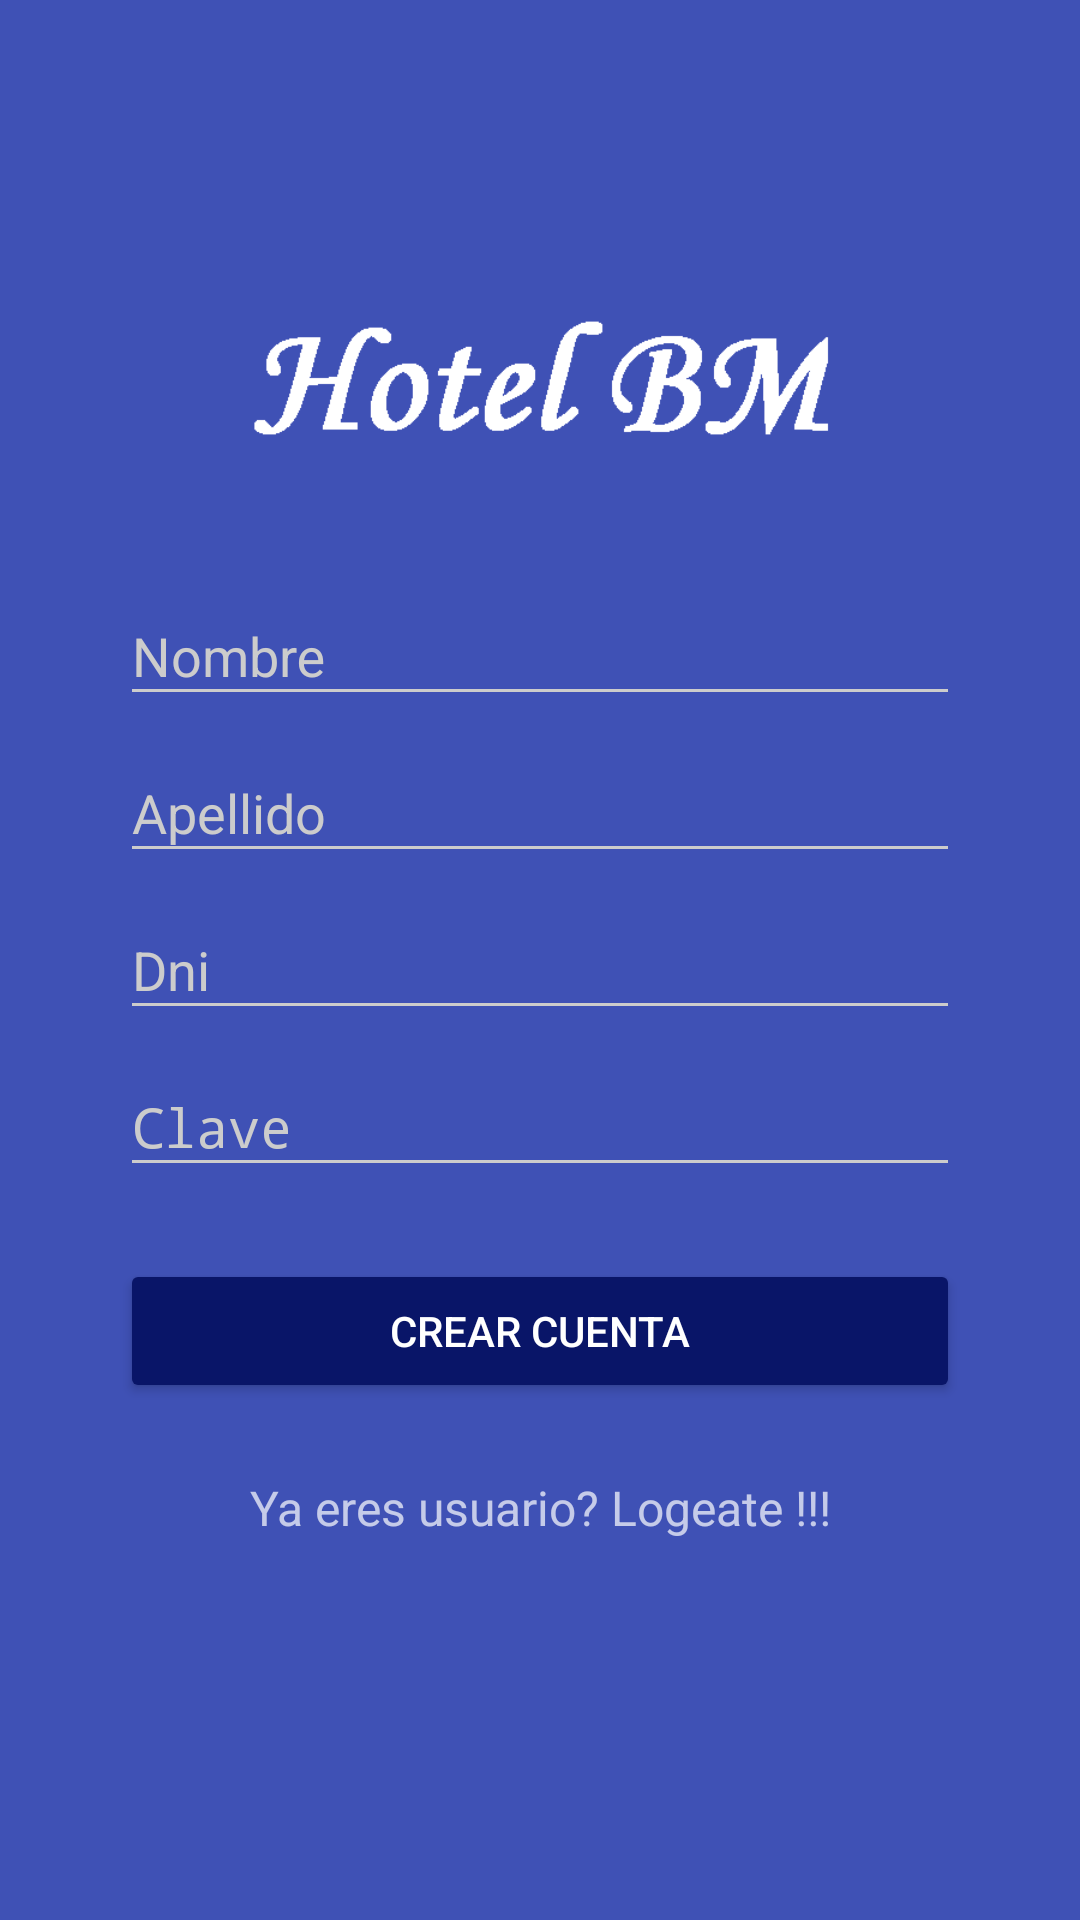

Here is an Android app screen rendered from its layout file. Give the layout XML and the strings, colors and styles it references.
<!-- AndroidManifest.xml: activity theme AppTheme.Dark -->
<!-- res/layout/activity_registrarse.xml -->
<?xml version="1.0" encoding="utf-8"?>
<RelativeLayout xmlns:android="http://schemas.android.com/apk/res/android"
    xmlns:tools="http://schemas.android.com/tools"
    android:layout_width="match_parent"
    android:layout_height="match_parent"
    android:paddingBottom="@dimen/activity_vertical_margin"
    android:paddingLeft="@dimen/activity_horizontal_margin"
    android:paddingRight="@dimen/activity_horizontal_margin"
    android:paddingTop="@dimen/activity_vertical_margin"
    tools:context=".Controles.RegistrarseActivity">
    <ScrollView
        xmlns:android="http://schemas.android.com/apk/res/android"
        android:layout_width="fill_parent"
        android:layout_height="fill_parent"
        android:fitsSystemWindows="true">

        <LinearLayout
            android:orientation="vertical"
            android:layout_width="match_parent"
            android:layout_height="wrap_content"
            android:paddingTop="56dp"
            android:paddingLeft="24dp"
            android:paddingRight="24dp">

            <ImageView android:src="@drawable/logo2"
                android:layout_width="wrap_content"
                android:layout_height="120dp"
                android:layout_marginBottom="24dp"
                android:layout_gravity="center_horizontal" />

            
            <android.support.design.widget.TextInputLayout
                android:layout_width="match_parent"
                android:layout_height="wrap_content"
                android:layout_marginTop="-30dp">
                <EditText android:id="@+id/registrarse_etClienteNombre"
                    android:layout_width="match_parent"
                    android:layout_height="wrap_content"
                    android:inputType="textCapWords"
                    android:hint="Nombre" />
            </android.support.design.widget.TextInputLayout>

            
            <android.support.design.widget.TextInputLayout
                android:layout_width="match_parent"
                android:layout_height="wrap_content">
                <EditText android:id="@+id/registrarse_etClienteApellido"
                    android:layout_width="match_parent"
                    android:layout_height="wrap_content"
                    android:inputType="textEmailAddress"
                    android:hint="Apellido" />
            </android.support.design.widget.TextInputLayout>
            <android.support.design.widget.TextInputLayout
                android:layout_width="match_parent"
                android:layout_height="wrap_content">
                <EditText android:id="@+id/registrarse_etClienteDni"
                    android:layout_width="match_parent"
                    android:layout_height="wrap_content"
                    android:hint="Dni"
                    android:inputType="number" />
            </android.support.design.widget.TextInputLayout>

            
            <android.support.design.widget.TextInputLayout
                android:layout_width="match_parent"
                android:layout_height="wrap_content">
                <EditText android:id="@+id/registrarse_etClientePass"
                    android:layout_width="match_parent"
                    android:layout_height="wrap_content"
                    android:inputType="textPassword"
                    android:hint="Clave"/>
            </android.support.design.widget.TextInputLayout>

            
            <android.support.v7.widget.AppCompatButton
                android:id="@+id/registrarse_btnRegistrarse"
                android:layout_width="fill_parent"
                android:layout_height="wrap_content"
                android:layout_marginTop="24dp"
                android:layout_marginBottom="24dp"
                android:padding="12dp"
                android:text="Crear Cuenta"/>

            <TextView android:id="@+id/registrarse_tvLinkLogin"
                android:layout_width="fill_parent"
                android:layout_height="wrap_content"
                android:layout_marginBottom="24dp"
                android:text="Ya eres usuario? Logeate !!!"
                android:gravity="center"
                android:textSize="16dip"/>

        </LinearLayout>
    </ScrollView>
</RelativeLayout>
<!-- resources referenced by this layout -->
<resources>
  <dimen name="activity_horizontal_margin">16dp</dimen>
  <dimen name="activity_vertical_margin">16dp</dimen>
  <!-- drawable logo2: png bitmap (drawable, 2621 bytes) -->
  <style name="AppTheme.Dark" parent="Theme.AppCompat.NoActionBar">
          <item name="colorPrimary">@color/colorPrimary</item>
          <item name="colorPrimaryDark">@color/colorPrimaryDark</item>
          <item name="colorAccent">@color/colorAccent</item>
          <item name="android:windowBackground">@color/colorPrimary</item>
          <item name="colorControlNormal">@color/iron</item>
          <item name="colorControlActivated">@color/white</item>
          <item name="colorControlHighlight">@color/white</item>
          <item name="android:textColorHint">@color/iron</item>
          
          <item name="colorButtonNormal">@color/primary_darker</item>
          <item name="android:colorButtonNormal">@color/primary_darker</item>
          
      </style>
  <color name="colorPrimary">#3F51B5</color>
  <color name="colorPrimaryDark">#303F9F</color>
  <color name="colorAccent">#FF4081</color>
  <color name="iron">#CCCCCC</color>
  <color name="white">#FFFFFF</color>
  <color name="primary_darker">#091568</color>
</resources>
